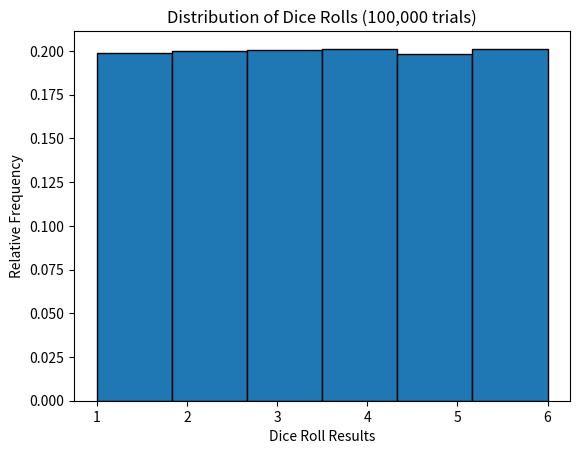

This chart was generated by the following Python code:
import random
import matplotlib.pyplot as plt

# Roll a dice 20,000 times
throws = [random.randint(1, 6) for _ in range(100000)]

# Create a histogram of the results
plt.hist(throws, bins=6, edgecolor='black', density=True)

# Set labels for the X, Y axes and the title
plt.xlabel('Dice Roll Results')
plt.ylabel('Relative Frequency')
plt.title('Distribution of Dice Rolls (100,000 trials)')

# Show the plot
plt.show()
